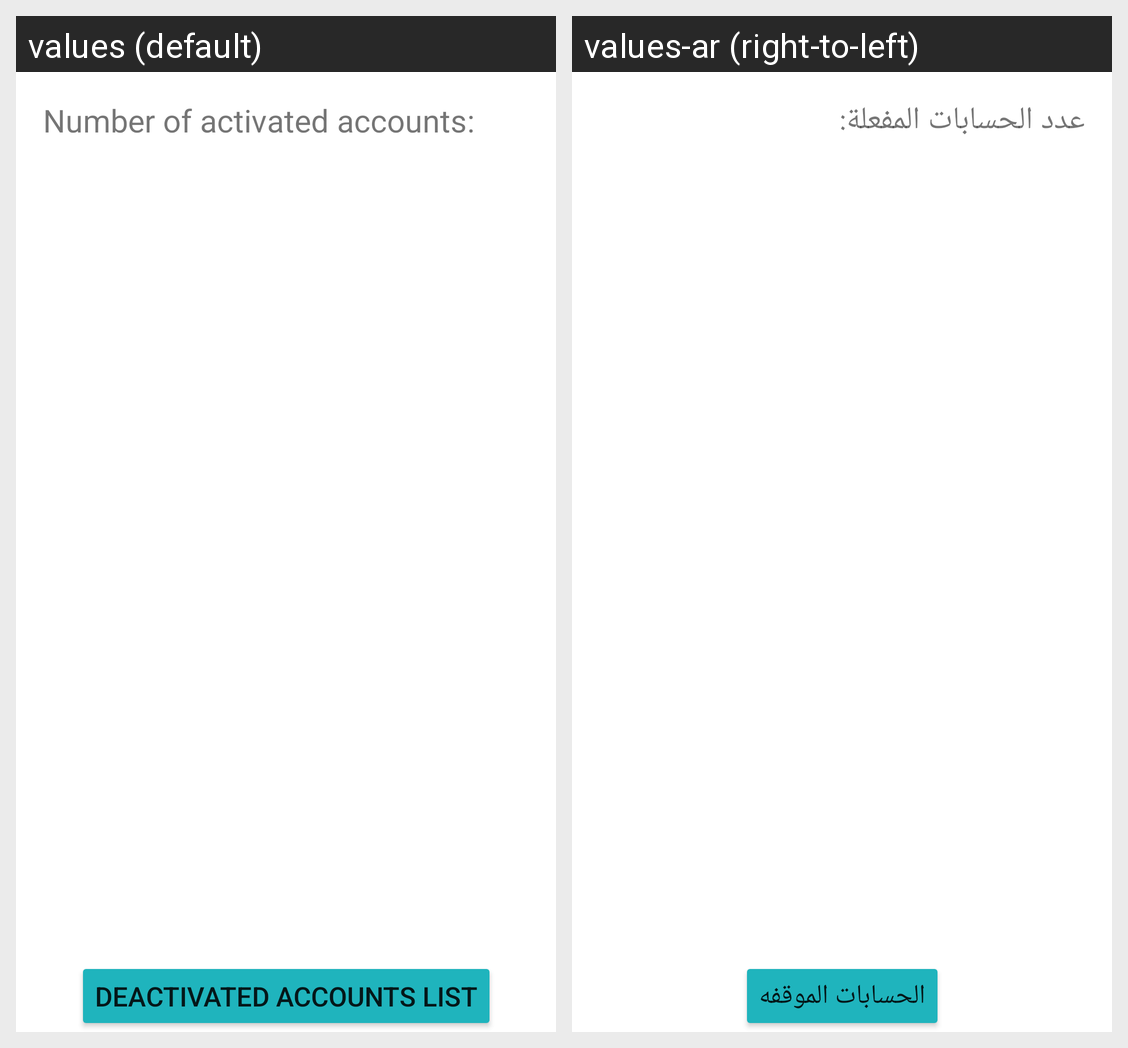

Here is an Android app screen in its default locale and in the app's own translations. Write out the translated-string differences for the strings that appear on this screen.
Android screen res/layout/activity_list_customer.xml rendered under 2 locales, left to right: values (default), values-ar (right-to-left). Device: Nexus 5 (rendered at 1080×1920; each locale shown at half size, 540×960, under a caption strip naming it); theme Theme.MyApplication.
Strings drawn on this screen, with the default value and each locale's value (text and hints the layout hard-codes, and strings that could not be matched under every locale, appear in the picture but are not listed):

number_of_activated_accounts
  values: Number of activated accounts:
  values-ar: عدد الحسابات المفعلة:

deactivated_users_list
  values: Deactivated accounts list
  values-ar: الحسابات الموقفه
